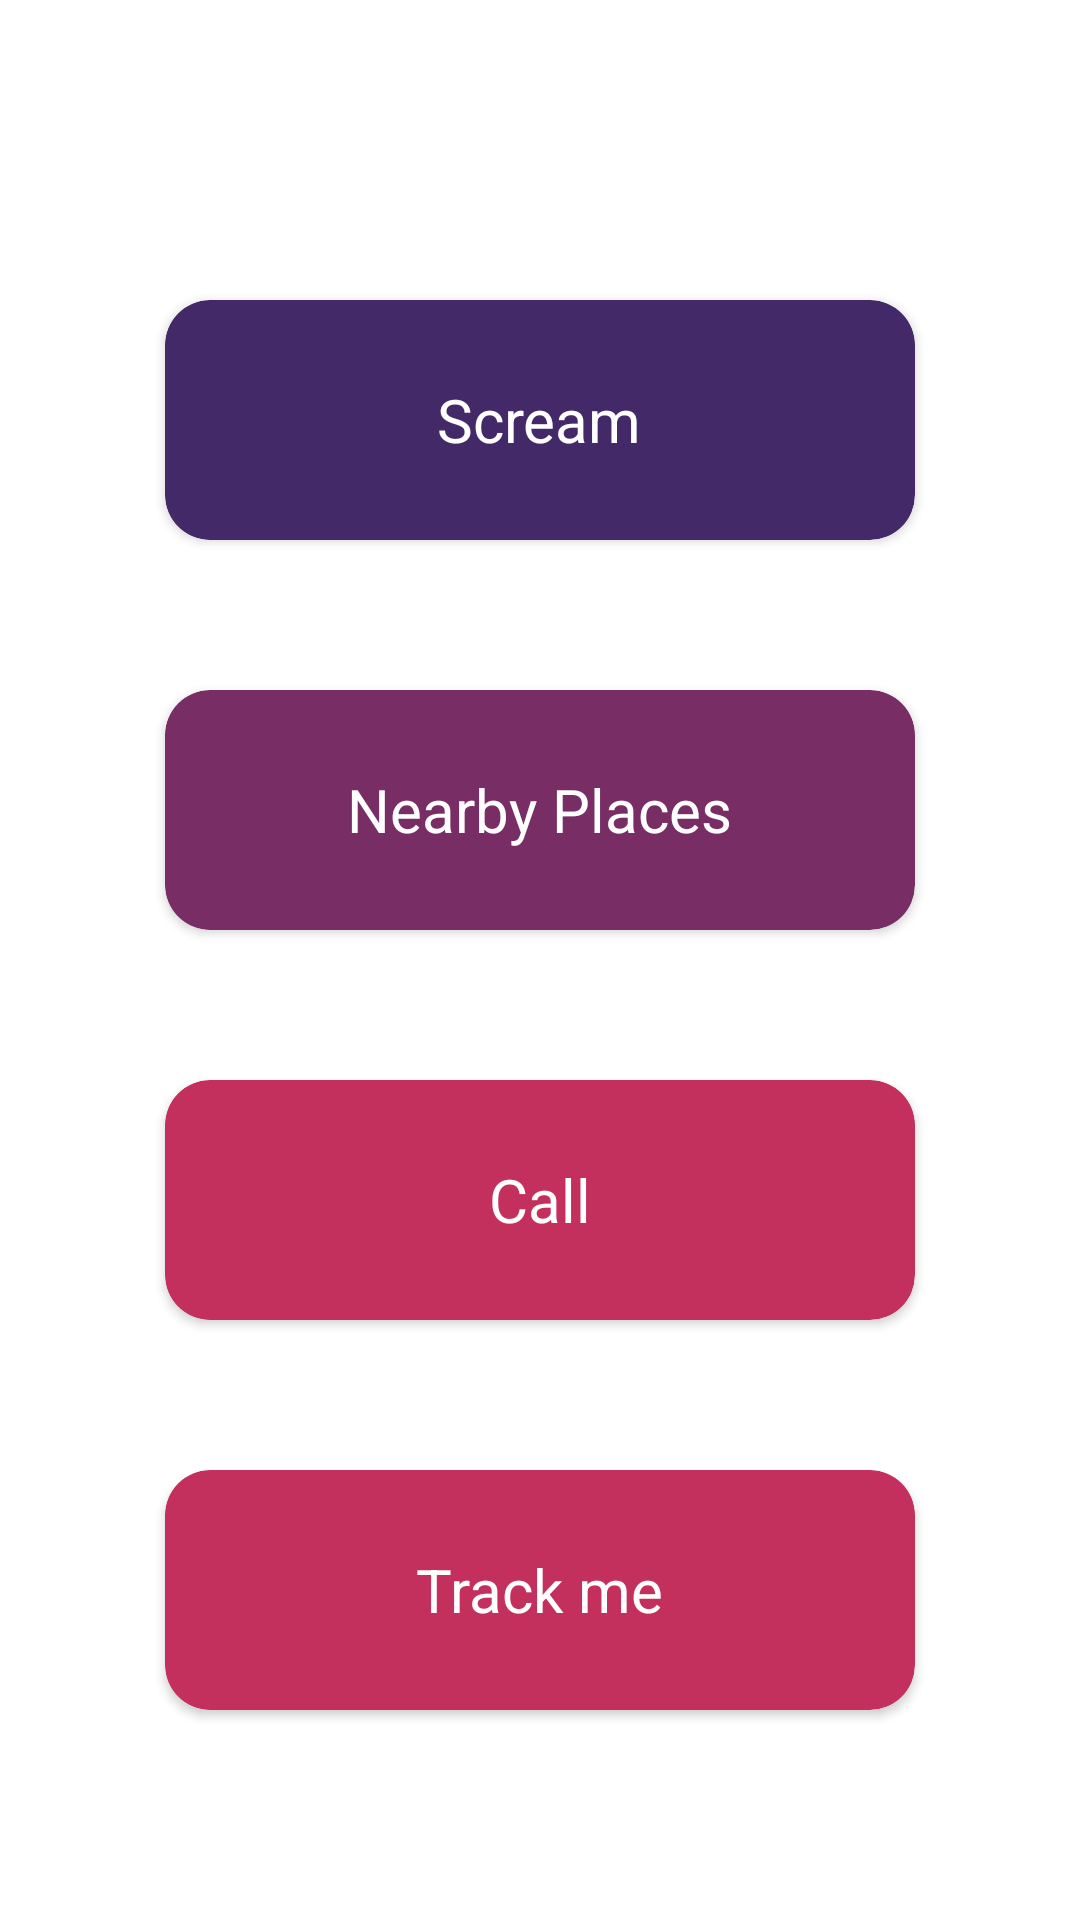

Android layout source for this screen:
<!-- AndroidManifest.xml: application theme Theme.AESAllEmergencyServices -->
<!-- res/layout/fragment_second.xml -->
<?xml version="1.0" encoding="utf-8"?>
<LinearLayout xmlns:android="http://schemas.android.com/apk/res/android"
    xmlns:app="http://schemas.android.com/apk/res-auto"
    xmlns:tools="http://schemas.android.com/tools"
    android:layout_width="match_parent"
    android:layout_height="match_parent"
    android:orientation="vertical"
    tools:context=".presetup.DashBoard">


    <androidx.cardview.widget.CardView
        android:layout_width="250dp"
        android:layout_height="80dp"
        android:layout_gravity="center_horizontal"
        android:layout_marginTop="100dp"
        android:layout_marginBottom="25dp"
        android:elevation="10dp"
        android:onClick="screem"
        app:cardBackgroundColor="@color/first"
        app:cardCornerRadius="15dp">

        <RelativeLayout
            android:layout_width="match_parent"
            android:layout_height="match_parent">

            <TextView
                android:layout_width="wrap_content"
                android:layout_height="wrap_content"
                android:layout_centerInParent="true"
                android:clickable="false"
                android:text="Scream"
                android:textColor="#FFFFFF"
                android:textSize="20sp" />
        </RelativeLayout>
    </androidx.cardview.widget.CardView>

    <androidx.cardview.widget.CardView
        android:layout_width="250dp"
        android:layout_height="80dp"
        android:layout_centerHorizontal="true"
        android:layout_centerVertical="true"
        android:layout_gravity="center_horizontal"
        android:layout_marginTop="25dp"
        android:layout_marginBottom="25dp"
        android:elevation="10dp"
        android:onClick="whereareyou"
        app:cardBackgroundColor="@color/second"
        app:cardCornerRadius="15dp">

        <RelativeLayout
            android:layout_width="match_parent"
            android:layout_height="match_parent">

            <TextView
                android:layout_width="wrap_content"
                android:layout_height="wrap_content"
                android:layout_centerInParent="true"
                android:clickable="false"
                android:text="Nearby Places"
                android:textColor="#FFFFFF"
                android:textSize="20sp" />

        </RelativeLayout>
    </androidx.cardview.widget.CardView>

    <androidx.cardview.widget.CardView
        android:layout_width="250dp"
        android:layout_height="80dp"
        android:layout_centerHorizontal="true"
        android:layout_centerVertical="true"
        android:layout_gravity="center_horizontal"
        android:layout_marginTop="25dp"
        android:layout_marginBottom="25dp"
        android:elevation="10dp"
        android:onClick="callPolice"
        app:cardBackgroundColor="@color/third"
        app:cardCornerRadius="15dp">

        <RelativeLayout
            android:layout_width="match_parent"
            android:layout_height="match_parent">

            <TextView
                android:layout_width="wrap_content"
                android:layout_height="wrap_content"
                android:layout_centerInParent="true"
                android:clickable="false"
                android:text="Call"
                android:textColor="#FFFFFF"
                android:textSize="20sp" />

        </RelativeLayout>
    </androidx.cardview.widget.CardView>

    <androidx.cardview.widget.CardView
        android:layout_width="250dp"
        android:layout_height="80dp"
        android:layout_centerHorizontal="true"
        android:layout_centerVertical="true"
        android:layout_gravity="center_horizontal"
        android:layout_marginTop="25dp"
        android:layout_marginBottom="25dp"
        android:elevation="10dp"
        android:onClick="trackme"
        app:cardBackgroundColor="@color/third"
        app:cardCornerRadius="15dp">

        <RelativeLayout
            android:layout_width="match_parent"
            android:layout_height="match_parent">

            <TextView
                android:layout_width="wrap_content"
                android:layout_height="wrap_content"
                android:layout_centerInParent="true"
                android:clickable="false"
                android:text="Track me"
                android:textColor="#FFFFFF"
                android:textSize="20sp" />

        </RelativeLayout>
    </androidx.cardview.widget.CardView>

</LinearLayout>
<!-- resources referenced by this layout -->
<resources>
  <color name="first">#432967</color>
  <color name="second">#782D65</color>
  <color name="third">#C3305D</color>
  <style name="Theme.AESAllEmergencyServices" parent="Theme.MaterialComponents.DayNight.NoActionBar">
          
          <item name="colorPrimary">@color/purple_500</item>
          <item name="colorPrimaryVariant">@color/purple_700</item>
          <item name="colorOnPrimary">@color/white</item>
          
          <item name="colorSecondary">@color/teal_200</item>
          <item name="colorSecondaryVariant">@color/teal_700</item>
          <item name="colorOnSecondary">@color/black</item>
          
          <item name="android:statusBarColor" tools:targetApi="l">?attr/colorPrimaryVariant</item>
          
      </style>
  <color name="purple_500">#475993</color>
  <color name="purple_700">#00FF0C</color>
  <color name="white">#FFFFFFFF</color>
  
      //onboarding colors
  <color name="teal_200">#FF03DAC5</color>
  <color name="teal_700">#FF018786</color>
  <color name="black">#FF000000</color>
</resources>
